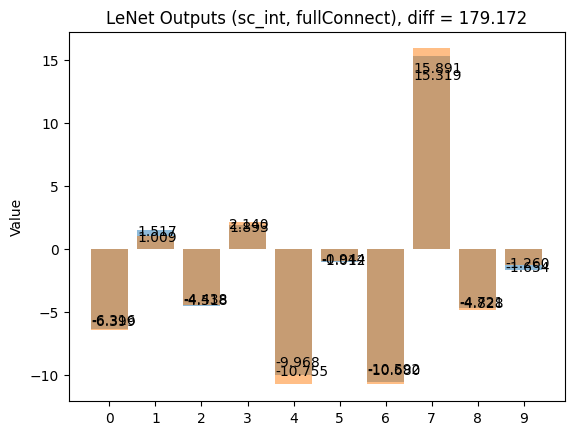

Here is the Python script that generated this plot:
import matplotlib.pyplot as plt; plt.rcdefaults()
import numpy as np
import matplotlib.pyplot as plt

float_val = [
-6.31587,
1.51689,
-4.51784,
1.89325,
-9.96772,
-1.01239,
-10.5921,
15.3189,
-4.72124,
-1.65421, 
]
scInt_val = [
-6.39941,
1.00879,
-4.43848,
2.13965,
-10.7549,
-0.944336,
-10.6797,
15.8906,
-4.82812,
-1.25977,
]

objects = np.arange(10)
x_pos = np.arange(10)
plt.title(f'LeNet Outputs (float, fullConnect), diff = { sum(abs(a - float_val[7]) for a in float_val):.3f}')
bplt = plt.bar(x_pos, float_val, align='center', alpha=0.5)
for value in bplt:
    height = value.get_height()
    plt.text(value.get_x(),
             0.9*height, f'{height:.3f}', ha='left', va='center')

plt.xticks(x_pos, objects)
plt.ylabel('Value')

plt.savefig('LeNet_float_fullConnect.png')
plt.show()

plt.title(f'LeNet Outputs (sc_int, fullConnect), diff = {sum(abs(a - scInt_val[7]) for a in scInt_val):.3f}')

bplt = plt.bar(x_pos, scInt_val, align='center', alpha=0.5)
for value in bplt:
    height = value.get_height()
    plt.text(value.get_x(),
             0.9*height, f'{height:.3f}', ha='left', va='center')
plt.xticks(x_pos, objects)
plt.ylabel('Value')

plt.savefig('LeNet_scInt_fullConnect.png')
plt.show()